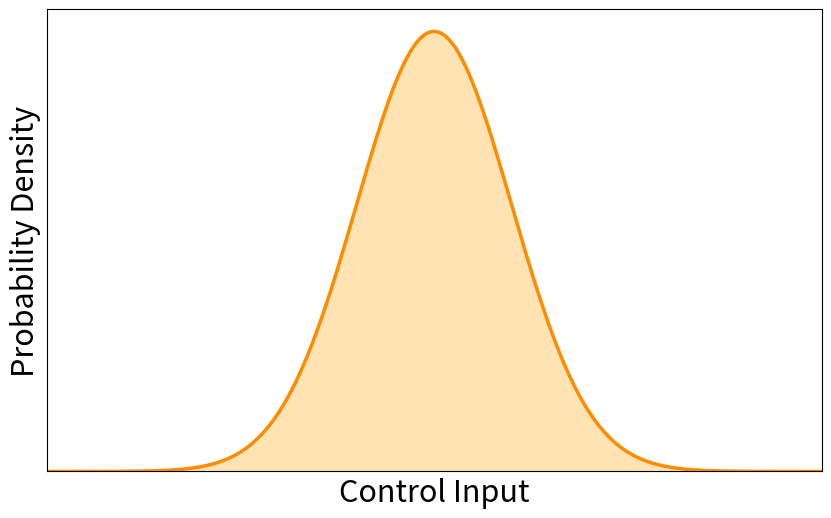

Python code for this plot:
import matplotlib.pyplot as plt
import numpy as np


def plot_gaussian():
    # --- Configuration: User Choices ---
    # Define your X-axis range here
    x_min = -10.0
    x_max = 10.0
    num_points = 1000  # Higher number = smoother curve

    # Define the Gaussian parameters
    mu = 0.0  # Mean (center of the peak)
    sigma = 2.0  # Standard deviation (width/spread)

    # Label for the X-axis
    x_axis_label = "Control Input"

    # # Visual Configuration
    # fill_color = "cornflowerblue"  # Change this to any color (e.g., 'red', '#FF5733')
    # line_color = "royalblue"  # Change the outline color
    # fill_alpha = 0.3  # Transparency (0.0 is invisible, 1.0 is solid)
    # -----------------------------------
    # Visual Configuration
    fill_color = "orange"  # Change this to any color (e.g., 'red', '#FF5733')
    line_color = "darkorange"  # Change the outline color
    fill_alpha = 0.3  # Transparency (0.0 is invisible, 1.0 is solid)

    # 1. Generate X data points based on your choice
    x = np.linspace(x_min, x_max, num_points)

    # 2. Calculate Y data (Probability Density Function)
    # Formula: f(x) = (1 / (sigma * sqrt(2*pi))) * exp(-0.5 * ((x - mu) / sigma)^2)
    term1 = 1 / (sigma * np.sqrt(2 * np.pi))
    term2 = np.exp(-0.5 * ((x - mu) / sigma) ** 2)
    y = term1 * term2

    # 3. Plotting
    plt.figure(figsize=(10, 6))

    # Plot the line
    plt.plot(
        x,
        y,
        color=line_color,
        linewidth=2.5,
        label=f"Gaussian ($\mu={mu}, \sigma={sigma}$)",
    )

    # Fill the area under the curve (optional, makes it look nice)
    plt.fill_between(x, y, color=fill_color, alpha=fill_alpha)

    # 4. Customization
    # plt.title("Gaussian Distribution", fontsize=16)
    plt.xlabel(x_axis_label, fontsize=22)
    plt.ylabel("Probability Density", fontsize=22)
    # plt.grid(True, linestyle='--', alpha=0.6)
    # plt.legend(fontsize=12)

    # Remove tick labels (the numbers on the axes)
    plt.xticks([])
    plt.yticks([])

    # Set x-axis limits explicitly to user choice
    plt.xlim(x_min, x_max)
    plt.ylim(bottom=0)

    # 5. Save as SVG
    output_filename = "gaussian_distribution.svg"
    plt.savefig(output_filename, format="svg")
    print(f"Plot saved successfully as '{output_filename}'")

    # Show the plot (optional if running locally)
    # plt.show()


if __name__ == "__main__":
    plot_gaussian()
